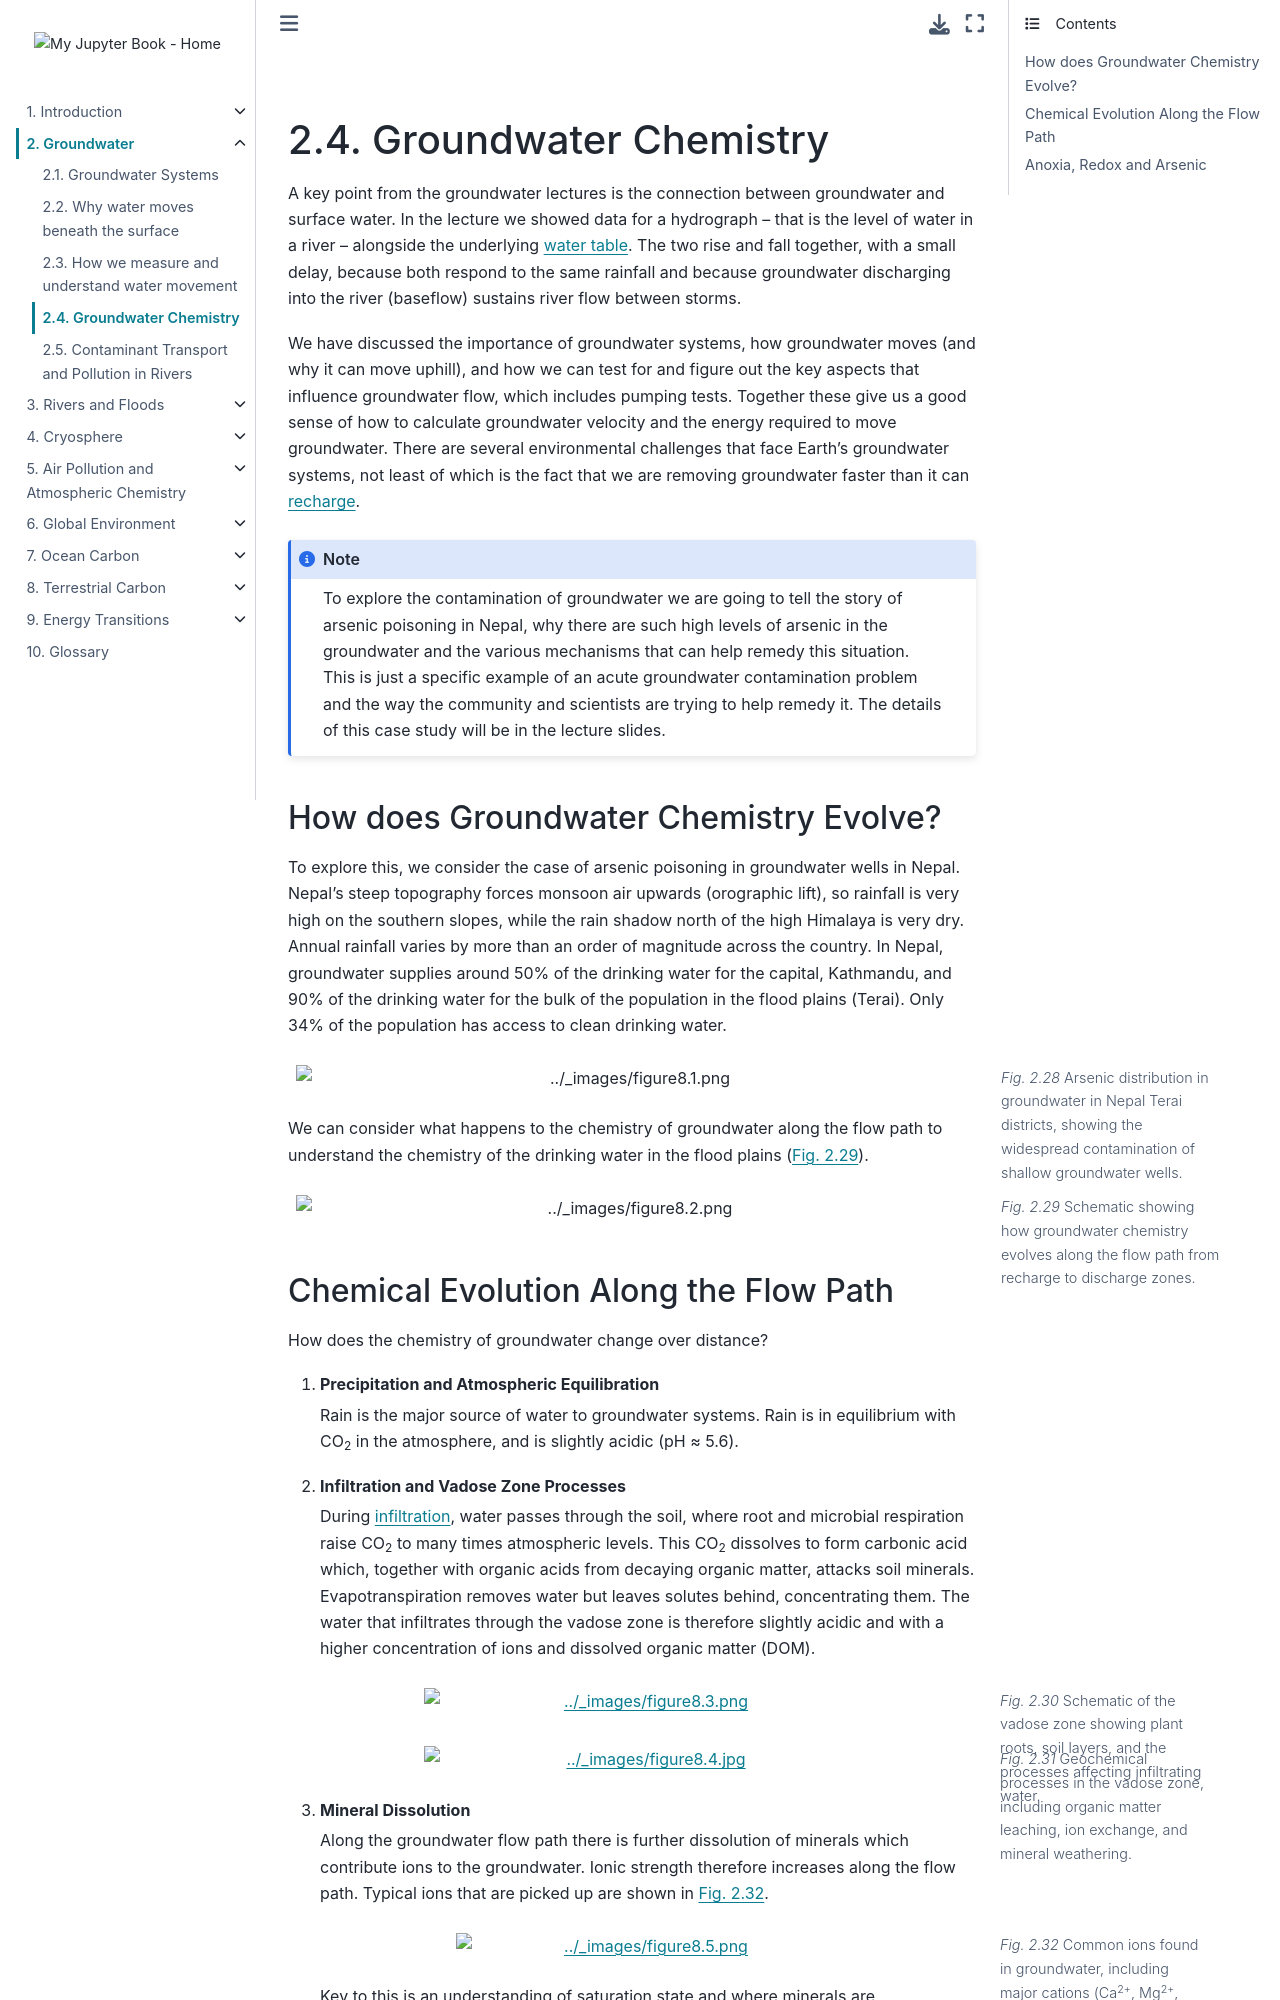

repository: Quantitative-Environmental-Science/Notes · page: 01_groundwater/groundwater_4.html · generator: jekyll

<br><div style="page-break-before:always;"></div>

(groundwater_4)=
# Groundwater Chemistry

A key point from the groundwater lectures is the connection between groundwater
and surface water.
In the lecture we showed data for a hydrograph – that is the level of water in
a river – alongside the underlying {term}`water table`.
The two rise and fall together, with a small delay, because both respond to the
same rainfall and because groundwater discharging into the river (baseflow)
sustains river flow between storms.

We have discussed the importance of groundwater systems, how groundwater moves (and why it can move uphill), and how we can test for and figure out the key aspects that influence groundwater flow, which includes pumping tests.
Together these give us a good sense of how to calculate groundwater velocity and the energy required to move groundwater.
There are several environmental challenges that face Earth’s groundwater systems, not least of which is the fact that we are removing groundwater faster than it can {term}`recharge`.

```{note}
To explore the contamination of groundwater we are going to tell the story of arsenic poisoning in Nepal, why there are such high levels of arsenic in the groundwater and the various mechanisms that can help remedy this situation.
This is just a specific example of an acute groundwater contamination problem and the way the community and scientists are trying to help remedy it.
The details of this case study will be in the lecture slides.
```

## How does Groundwater Chemistry Evolve?

To explore this, we consider the case of arsenic poisoning in groundwater wells
in Nepal.
Nepal's steep topography forces monsoon air upwards (orographic lift), so
rainfall is very high on the southern slopes, while the rain shadow north of
the high Himalaya is very dry.
Annual rainfall varies by more than an order of magnitude across the country.
In Nepal, groundwater supplies around 50% of the drinking water for the capital,
Kathmandu, and 90% of the drinking water for the bulk of the population in the
flood plains (Terai).
Only 34% of the population has access to clean drinking water.

```{figure} ./figures/figure8.1.png
---
name: arsenic_nepal
figclass: margin-caption
---
Arsenic distribution in groundwater in Nepal Terai districts,
showing the widespread contamination of shallow groundwater wells.
```

We can consider what happens to the chemistry of groundwater along the flow path
to understand the chemistry of the drinking water in the flood plains
({numref}`flow_path_evolution`).

```{figure} ./figures/figure8.2.png
---
name: flow_path_evolution
figclass: margin-caption
---
Schematic showing how groundwater chemistry evolves along the flow path
from recharge to discharge zones.
```
